Run: headless pygame with SDL's dummy video driver; simulated clock (each Clock.tick advances the game by its frame time, no real sleeping); random seed 0; keys injected as events and as key.get_pressed() state; no mouse input.
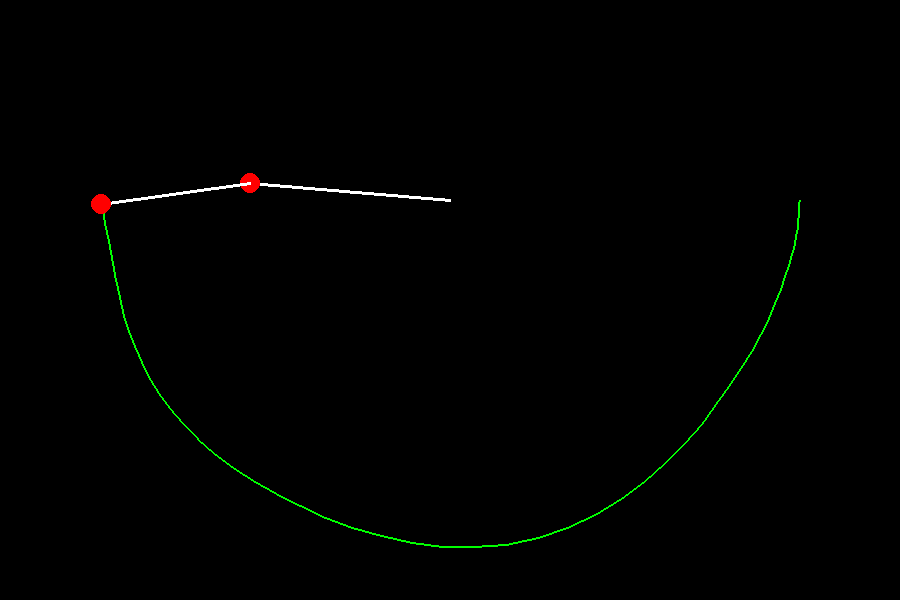
Frame 1 of 4 · flips 1–60 · no input
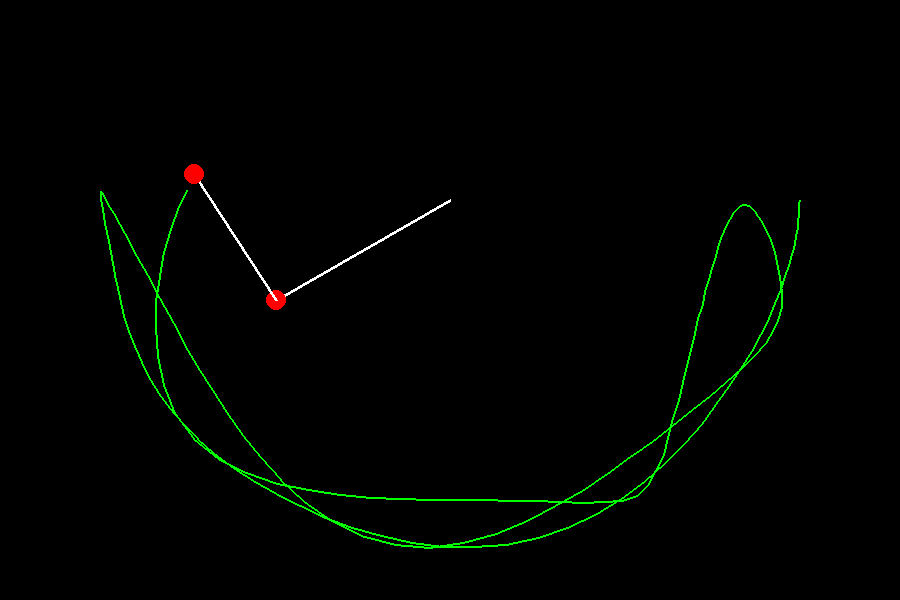
Frame 2 of 4 · flips 61–180 · tapped SPACE, RETURN · held RIGHT (→), D
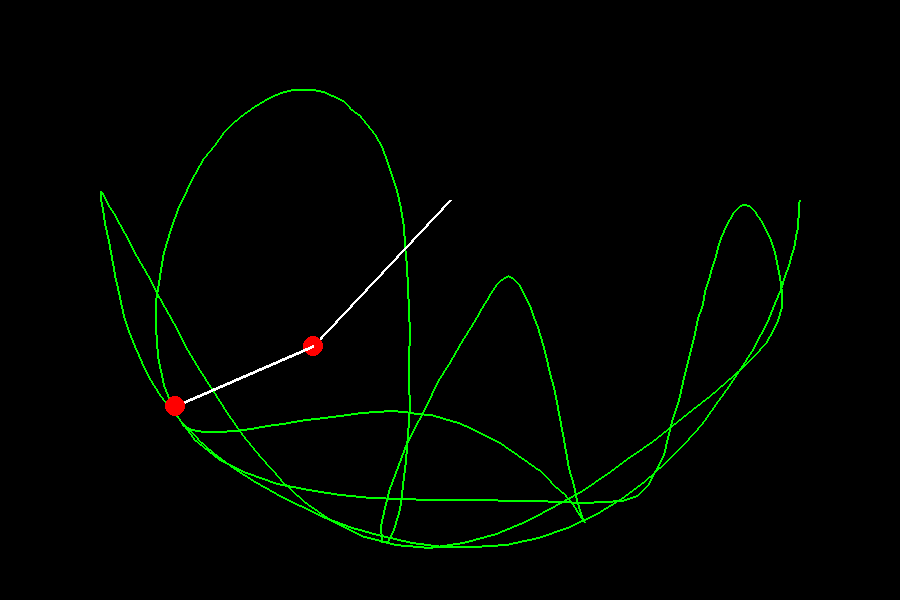
Frame 3 of 4 · flips 181–300 · held DOWN (↓), S
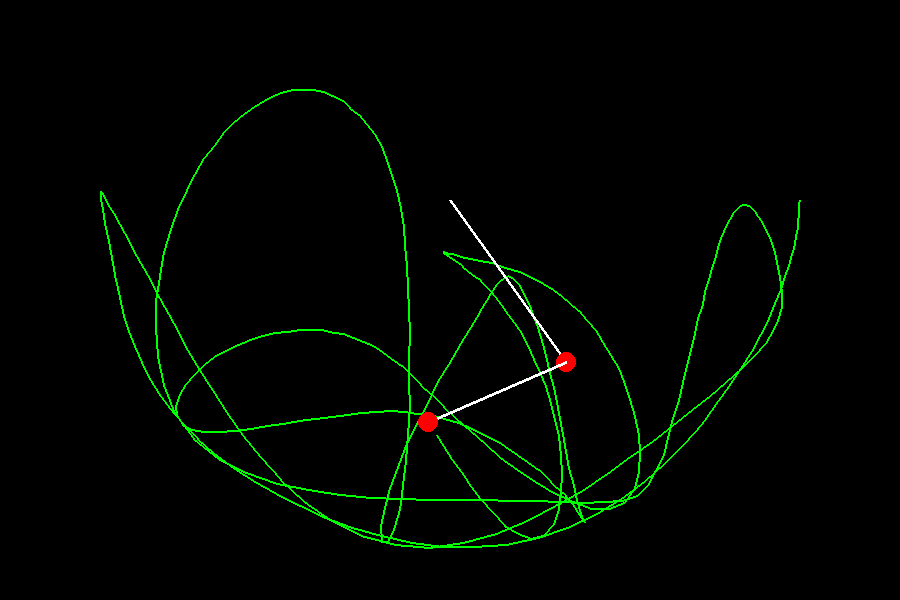
Frame 4 of 4 · flips 301–420 · held LEFT (←), A, UP (↑), W

The pygame program that drew these frames:

import pygame as pg
from dataclasses import dataclass
import math


@dataclass
class Pendel():
  anfPos: tuple
  θ: float
  L: int
  m: int
  θ1: float = 0
  θ2: float = 0
  endPos: tuple = (0, 0)

  def endPosBerechnen(self):
    x1, y1 = self.anfPos
    x2 = int(x1 + self.L*math.sin(self.θ))
    y2 = int(y1 + self.L*math.cos(self.θ))
    self.endPos = (x2, y2)

  def winkelAktualisieren(self, acc):
    self.θ1 += acc
    self.θ += self.θ1
    self.endPosBerechnen()

  def show(self):
    pg.draw.line(screen, (255, 255, 255), self.anfPos, self.endPos, 3)
    pg.draw.circle(screen, (255, 0, 0), self.endPos, self.m)


pi = 3.14159265
g = 1
breite, höhe = 900, 600
pg.init()
screen = pg.display.set_mode([breite, höhe])
screen2 = pg.Surface([breite,höhe])

p1 = Pendel((breite//2, höhe//3), pi/2, höhe//3, 10)
p1.endPosBerechnen()
p2 = Pendel((p1.endPos), pi/2, höhe//4, 10)
p2.endPosBerechnen()
oldPos = p2.endPos

clock = pg.time.Clock()
weitermachen = True
while weitermachen:
  for event in pg.event.get():
    if event.type == pg.QUIT or (event.type == pg.KEYDOWN and event.key == pg.K_ESCAPE):
      weitermachen = False
  clock.tick(60)
  screen.fill((0, 0, 0))
  screen.blit(screen2,(0,0))

  acc1 = (-g*(2*p1.m + p2.m)*math.sin(p1.θ)-p2.m \
          *g*math.sin(p1.θ - 2*p2.θ) - 2*math.sin(p1.θ - p2.θ)*p2.m \
          *(p2.θ1**2*p2.L+p1.θ1**2*p1.L*math.cos(p1.θ-p2.θ))) \
          /(p1.L*(2*p1.m+p2.m-p2.m*math.cos(2*p1.θ-2*p2.θ)))
  acc2 = (2*math.sin(p1.θ-p2.θ)*(p1.θ1**2*p1.L*(p1.m+p2.m) \
          +g*(p1.m+p2.m)*math.cos(p1.θ)+p2.θ1**2*p2.L*p2.m \
          *math.cos(p1.θ-p2.θ))) \
          /(p2.L*(2*p1.m+p2.m-p2.m*math.cos(2*p1.θ-2*p2.θ)))

  p1.winkelAktualisieren(acc1)
  p2.anfPos = p1.endPos
  p2.winkelAktualisieren(acc2)

  p1.show()
  p2.show()
  pg.draw.line(screen2,(0,255,0),oldPos, p2.endPos, 2)
  oldPos = p2.endPos
  pg.display.flip()
